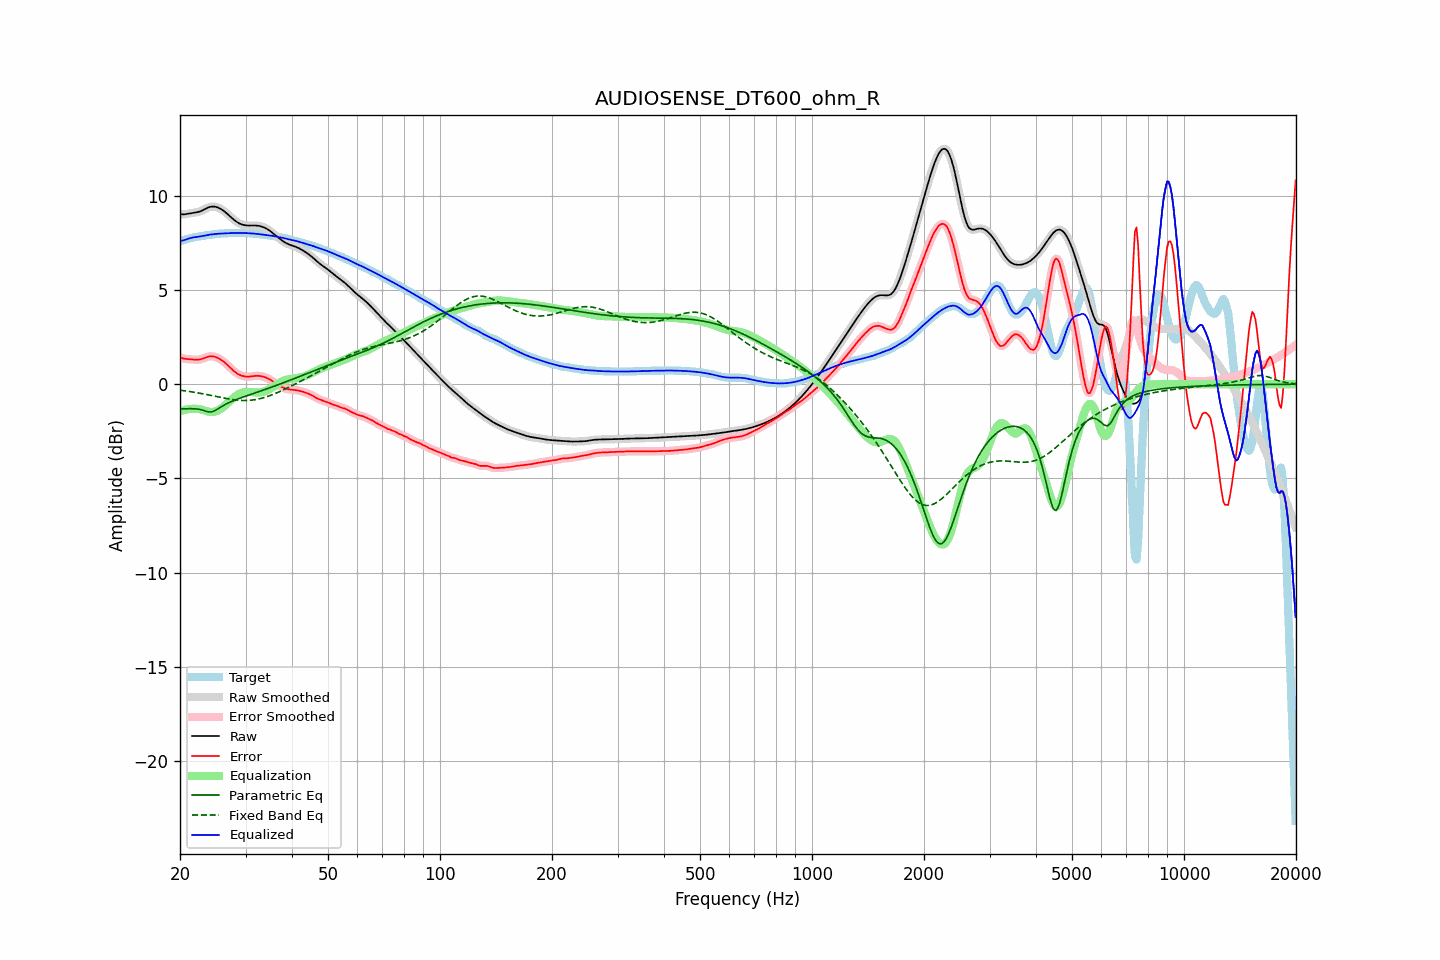

Source data for this figure (header and first rows):
frequency, raw, error, smoothed, error_smoothed, equalization, parametric_eq, fixed_band_eq, equalized_raw, equalized_smoothed, target
20.00, 9.03, 1.44, 9.03, 1.44, -1.43, -1.31, -0.32, 7.60, 7.60, 7.59
20.20, 9.01, 1.40, 9.02, 1.40, -1.40, -1.31, -0.33, 7.61, 7.61, 7.62
20.40, 9.01, 1.37, 9.01, 1.37, -1.38, -1.30, -0.34, 7.63, 7.63, 7.64
20.61, 9.01, 1.35, 9.02, 1.35, -1.36, -1.30, -0.35, 7.66, 7.66, 7.67
20.81, 9.03, 1.34, 9.03, 1.34, -1.34, -1.30, -0.36, 7.69, 7.69, 7.69
21.02, 9.05, 1.33, 9.05, 1.33, -1.33, -1.30, -0.38, 7.72, 7.72, 7.71
21.23, 9.06, 1.33, 9.06, 1.33, -1.32, -1.30, -0.39, 7.75, 7.75, 7.74
21.44, 9.08, 1.32, 9.08, 1.32, -1.31, -1.30, -0.40, 7.77, 7.77, 7.76
21.66, 9.09, 1.31, 9.09, 1.31, -1.30, -1.30, -0.42, 7.78, 7.78, 7.78
21.87, 9.10, 1.30, 9.10, 1.30, -1.30, -1.30, -0.43, 7.80, 7.80, 7.80
22.09, 9.11, 1.30, 9.11, 1.30, -1.30, -1.31, -0.44, 7.81, 7.81, 7.81
22.31, 9.13, 1.30, 9.13, 1.30, -1.31, -1.32, -0.46, 7.82, 7.82, 7.83
22.54, 9.15, 1.31, 9.15, 1.31, -1.32, -1.33, -0.47, 7.83, 7.83, 7.84
22.76, 9.18, 1.33, 9.19, 1.33, -1.34, -1.35, -0.49, 7.84, 7.85, 7.86
22.99, 9.22, 1.35, 9.22, 1.35, -1.36, -1.37, -0.50, 7.86, 7.86, 7.87
23.22, 9.27, 1.39, 9.27, 1.38, -1.39, -1.40, -0.52, 7.88, 7.88, 7.88
23.45, 9.31, 1.42, 9.31, 1.42, -1.42, -1.43, -0.54, 7.90, 7.90, 7.89
23.69, 9.35, 1.45, 9.35, 1.45, -1.44, -1.45, -0.55, 7.91, 7.91, 7.91
23.92, 9.39, 1.47, 9.39, 1.47, -1.46, -1.47, -0.57, 7.93, 7.93, 7.92
24.16, 9.41, 1.48, 9.41, 1.48, -1.47, -1.47, -0.59, 7.94, 7.94, 7.93
24.40, 9.42, 1.48, 9.42, 1.48, -1.47, -1.46, -0.61, 7.95, 7.95, 7.94
24.65, 9.42, 1.47, 9.42, 1.47, -1.46, -1.42, -0.62, 7.96, 7.96, 7.96
24.89, 9.41, 1.45, 9.41, 1.45, -1.44, -1.39, -0.64, 7.97, 7.97, 7.97
25.14, 9.39, 1.41, 9.39, 1.41, -1.41, -1.34, -0.66, 7.97, 7.98, 7.98
25.39, 9.36, 1.37, 9.36, 1.37, -1.37, -1.28, -0.68, 7.98, 7.98, 7.98
25.65, 9.31, 1.32, 9.31, 1.33, -1.33, -1.23, -0.69, 7.99, 7.99, 7.99
25.91, 9.26, 1.27, 9.26, 1.27, -1.27, -1.18, -0.71, 8.00, 8.00, 7.99
26.16, 9.21, 1.21, 9.21, 1.21, -1.20, -1.13, -0.73, 8.00, 8.00, 8.00
26.43, 9.14, 1.14, 9.14, 1.14, -1.13, -1.08, -0.74, 8.01, 8.01, 8.00
26.69, 9.07, 1.06, 9.07, 1.06, -1.06, -1.04, -0.76, 8.01, 8.01, 8.01
26.96, 9.00, 0.98, 8.99, 0.98, -0.98, -0.99, -0.78, 8.02, 8.02, 8.01
27.23, 8.92, 0.90, 8.92, 0.90, -0.90, -0.96, -0.79, 8.02, 8.02, 8.02
27.50, 8.84, 0.82, 8.84, 0.82, -0.82, -0.92, -0.80, 8.02, 8.02, 8.02
27.77, 8.76, 0.74, 8.76, 0.74, -0.74, -0.88, -0.82, 8.02, 8.02, 8.03
28.05, 8.69, 0.66, 8.69, 0.66, -0.67, -0.85, -0.83, 8.02, 8.02, 8.03
28.33, 8.63, 0.60, 8.63, 0.60, -0.61, -0.81, -0.84, 8.02, 8.02, 8.03
28.62, 8.57, 0.54, 8.57, 0.54, -0.55, -0.78, -0.85, 8.02, 8.02, 8.03
28.90, 8.53, 0.50, 8.53, 0.50, -0.50, -0.75, -0.85, 8.02, 8.02, 8.03
29.19, 8.49, 0.46, 8.49, 0.46, -0.47, -0.72, -0.86, 8.02, 8.02, 8.02
29.48, 8.46, 0.44, 8.46, 0.44, -0.44, -0.69, -0.86, 8.02, 8.02, 8.02
29.78, 8.44, 0.42, 8.44, 0.42, -0.42, -0.66, -0.86, 8.02, 8.02, 8.02
30.08, 8.43, 0.41, 8.43, 0.41, -0.41, -0.63, -0.86, 8.02, 8.02, 8.02
30.38, 8.42, 0.40, 8.42, 0.40, -0.41, -0.60, -0.86, 8.01, 8.01, 8.02
30.68, 8.42, 0.40, 8.42, 0.40, -0.41, -0.57, -0.86, 8.01, 8.01, 8.01
30.99, 8.42, 0.41, 8.42, 0.41, -0.41, -0.54, -0.85, 8.00, 8.00, 8.01
31.30, 8.42, 0.42, 8.42, 0.42, -0.42, -0.51, -0.84, 8.00, 8.00, 8.00
31.61, 8.42, 0.44, 8.42, 0.43, -0.43, -0.48, -0.83, 7.99, 7.99, 7.99
31.93, 8.42, 0.44, 8.42, 0.44, -0.44, -0.45, -0.82, 7.98, 7.98, 7.98
32.24, 8.41, 0.45, 8.41, 0.45, -0.44, -0.42, -0.80, 7.97, 7.97, 7.97
32.57, 8.40, 0.44, 8.40, 0.44, -0.44, -0.39, -0.78, 7.96, 7.96, 7.96
32.89, 8.38, 0.43, 8.38, 0.43, -0.43, -0.36, -0.76, 7.95, 7.95, 7.95
33.22, 8.36, 0.42, 8.36, 0.42, -0.42, -0.34, -0.74, 7.94, 7.94, 7.94
33.55, 8.33, 0.39, 8.33, 0.39, -0.39, -0.31, -0.72, 7.93, 7.93, 7.93
33.89, 8.29, 0.37, 8.29, 0.37, -0.37, -0.28, -0.69, 7.92, 7.92, 7.92
34.23, 8.24, 0.33, 8.24, 0.33, -0.33, -0.25, -0.66, 7.91, 7.91, 7.91
34.57, 8.19, 0.29, 8.19, 0.29, -0.29, -0.21, -0.63, 7.90, 7.90, 7.90
34.92, 8.13, 0.25, 8.13, 0.25, -0.24, -0.18, -0.60, 7.89, 7.89, 7.88
35.27, 8.07, 0.19, 8.07, 0.19, -0.19, -0.15, -0.57, 7.88, 7.88, 7.87
35.62, 8.00, 0.14, 8.00, 0.14, -0.14, -0.12, -0.54, 7.86, 7.86, 7.86
35.97, 7.93, 0.08, 7.93, 0.08, -0.08, -0.09, -0.50, 7.85, 7.85, 7.85
... 635 more rows
